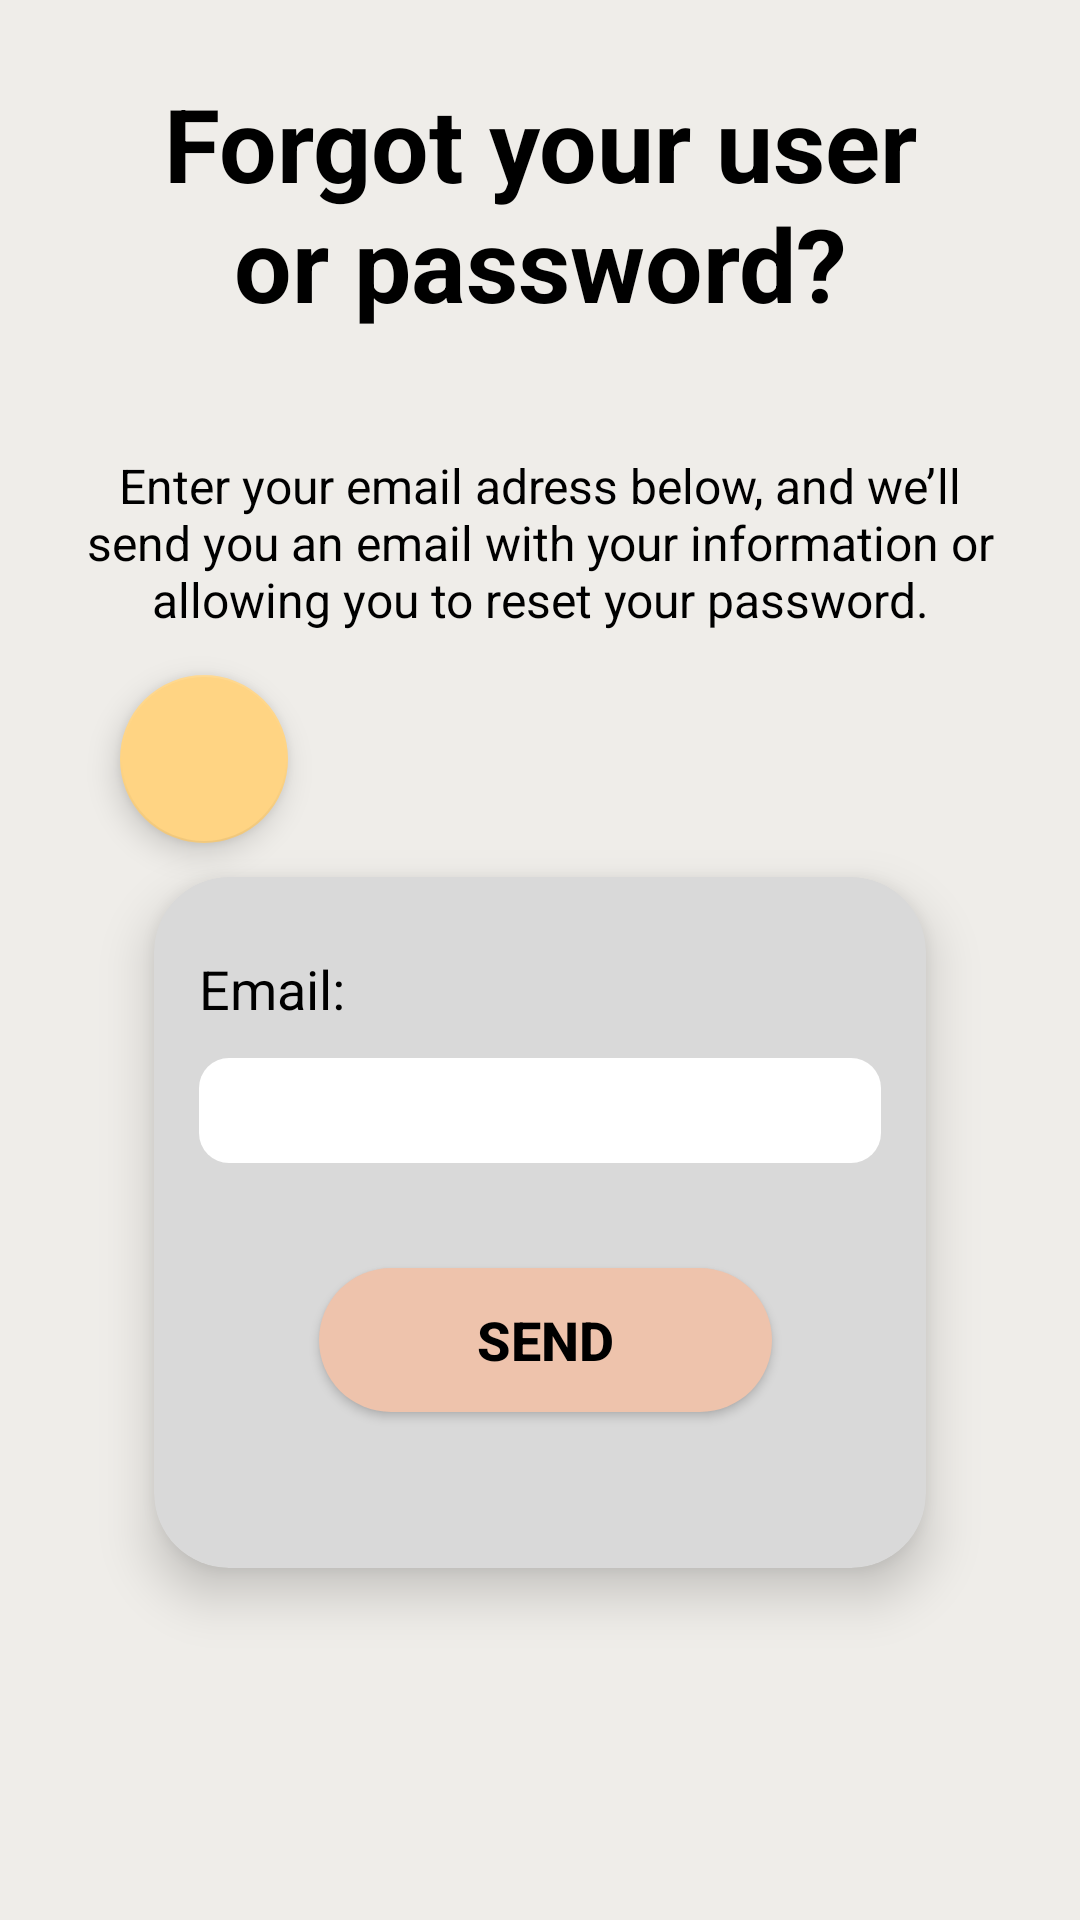

Produce the Android XML layout that renders to this screen, including the resource entries it uses.
<!-- AndroidManifest.xml: application theme Theme.MedKids -->
<!-- res/layout/fragment_forgot_credentials.xml -->
<?xml version="1.0" encoding="utf-8"?>
<layout xmlns:app="http://schemas.android.com/apk/res-auto"
    xmlns:tools="http://schemas.android.com/tools"
    xmlns:android="http://schemas.android.com/apk/res/android">

    <androidx.constraintlayout.widget.ConstraintLayout
        android:id="@+id/frameLayout3"
        android:layout_width="match_parent"
        android:layout_height="match_parent"
        android:background="@color/background"
        tools:context=".ui.login.ForgotCredentials" >

        <com.google.android.material.floatingactionbutton.FloatingActionButton
            android:id="@+id/btnCredentials_to_loading"
            android:layout_width="wrap_content"
            android:layout_height="wrap_content"
            android:layout_marginStart="40dp"
            android:layout_marginTop="225dp"
            android:clickable="true"
            android:foregroundGravity="center"
            app:backgroundTint="#FFD483"
            app:layout_constraintStart_toStartOf="parent"
            app:layout_constraintTop_toTopOf="parent"
            app:srcCompat="@drawable/baseline_arrow_back_24" />

        <TextView
            android:id="@+id/textView2"
            android:layout_width="273dp"
            android:layout_height="101dp"
            android:layout_marginTop="25dp"
            android:text="Forgot your user or password?"
            android:textAlignment="center"
            android:textColor="@color/black"
            android:textSize="34sp"
            android:textStyle="bold"
            app:layout_constraintEnd_toEndOf="parent"
            app:layout_constraintStart_toStartOf="parent"
            app:layout_constraintTop_toTopOf="parent" />

        <TextView
            android:id="@+id/textView3"
            android:layout_width="322dp"
            android:layout_height="69dp"
            android:layout_marginTop="25dp"
            android:text="Enter your email adress below, and we’ll send you an email with your information or allowing you to reset your password."
            android:textAlignment="center"
            android:textColor="@color/black"
            android:textSize="16sp"
            app:layout_constraintEnd_toEndOf="parent"
            app:layout_constraintStart_toStartOf="parent"
            app:layout_constraintTop_toBottomOf="@+id/textView2" />

        <androidx.cardview.widget.CardView
            android:id="@+id/cardView"
            android:layout_width="292dp"
            android:layout_height="275dp"
            android:layout_marginTop="50dp"
            app:cardBackgroundColor="@color/sesion_card"
            app:cardCornerRadius="25dp"
            app:cardElevation="10dp"
            app:cardUseCompatPadding="true"
            app:layout_constraintEnd_toEndOf="parent"
            app:layout_constraintStart_toStartOf="parent"
            app:layout_constraintTop_toBottomOf="@+id/textView3">

            <LinearLayout
                android:layout_width="match_parent"
                android:layout_height="match_parent"
                android:orientation="vertical"
                android:textAlignment="center">

                <TextView
                    android:id="@+id/username_tv"
                    android:layout_width="match_parent"
                    android:layout_height="wrap_content"
                    android:layout_marginStart="15dp"
                    android:layout_marginTop="25dp"
                    android:text="Email: "
                    android:textColor="@color/black"
                    android:textSize="18dp" />

                <com.google.android.material.textfield.TextInputLayout
                    android:layout_width="match_parent"
                    android:layout_height="46dp"
                    android:layout_marginLeft="15dp"
                    android:layout_marginRight="15dp">

                    <com.google.android.material.textfield.TextInputEditText
                        android:id="@+id/email2_it"
                        android:layout_width="match_parent"
                        android:layout_height="35dp"
                        android:background="@drawable/imput_text"
                        android:shadowRadius="15"
                        android:textColor="@color/black" />
                </com.google.android.material.textfield.TextInputLayout>

                <Button
                    android:id="@+id/btnSend"
                    android:layout_width="151dp"
                    android:layout_height="wrap_content"
                    android:layout_marginStart="55dp"
                    android:layout_marginTop="35dp"
                    android:background="@drawable/button_credentials"
                    android:elevation="13dp"
                    android:text="Send"
                    android:textAllCaps="true"
                    android:textColor="@color/black"
                    android:textSize="18sp"
                    android:textStyle="bold"
                    tools:layout_editor_absoluteY="200dp" />

            </LinearLayout>

        </androidx.cardview.widget.CardView>
    </androidx.constraintlayout.widget.ConstraintLayout>
</layout>
<!-- resources referenced by this layout -->
<resources>
  <color name="background">#EFEDE9</color>
  <color name="black">#FF000000</color>
  <color name="sesion_card">#D9D9D9</color>
  <!-- drawable button_credentials (drawable) -->
  <shape xmlns:android="http://schemas.android.com/apk/res/android">
  <solid android:color="@color/send_button" />
      <corners
          android:bottomLeftRadius="100dp"
          android:bottomRightRadius="100dp"
          android:topLeftRadius="100dp"
          android:topRightRadius="100dp" />
  </shape>
  <!-- drawable imput_text (drawable) -->
  <shape xmlns:android="http://schemas.android.com/apk/res/android">
  <solid android:color="@color/white" />
      <corners
          android:bottomLeftRadius="10dp"
          android:bottomRightRadius="10dp"
          android:topLeftRadius="10dp"
          android:topRightRadius="10dp" />
  </shape>
  <style name="Theme.MedKids" parent="Base.Theme.MedKids" />
  <color name="send_button">#EEC3AC</color>
  <color name="white">#FFFFFFFF</color>
  <style name="Base.Theme.MedKids" parent="Theme.AppCompat.DayNight.DarkActionBar">
          
          <item name="colorPrimary">@color/statusbar</item>
          <item name="colorPrimaryDark">@color/statusbarnight</item>
          <item name="android:displayOptions">useLogo</item>
  
          <item name="android:statusBarColor">@color/statusbar</item>
  
      </style>
  <color name="statusbar">#84B58B</color>
  <color name="statusbarnight">#39513D</color>
</resources>
